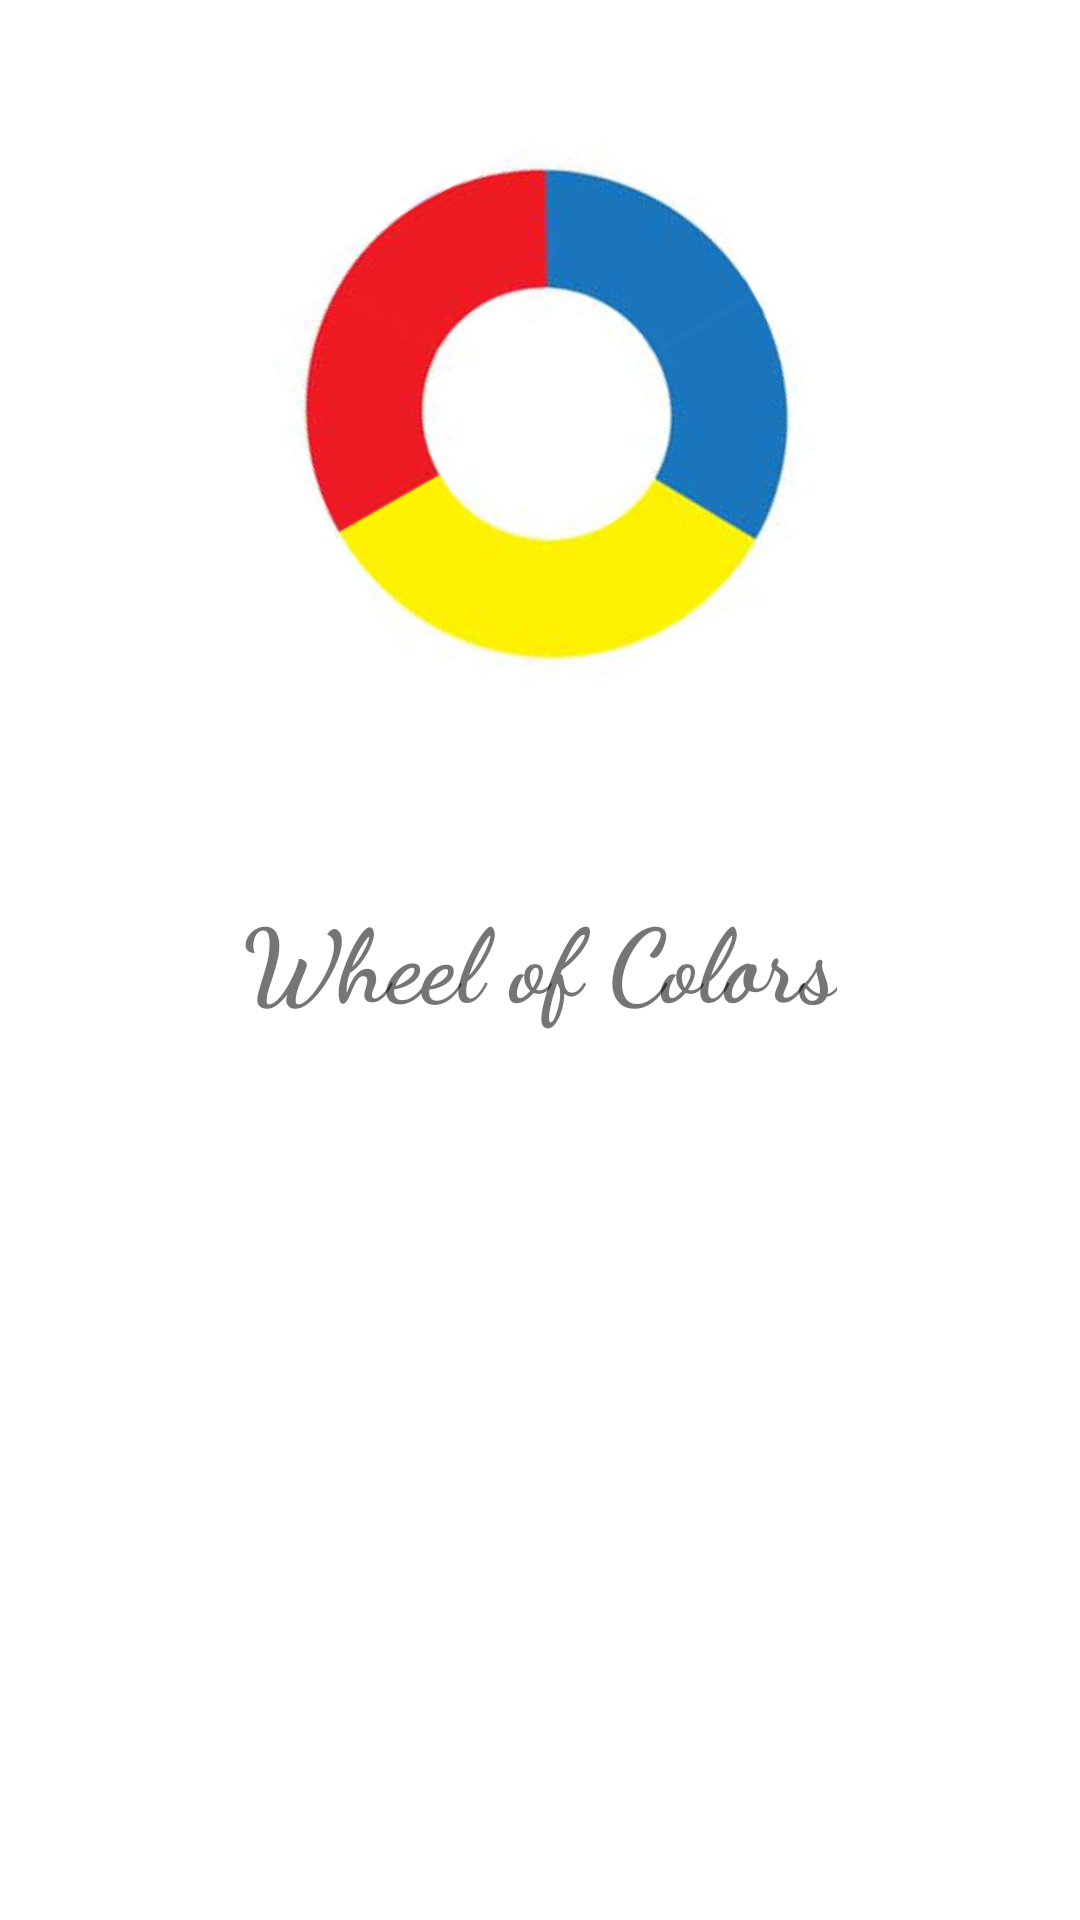

Produce the Android XML layout that renders to this screen, including the resource entries it uses.
<!-- AndroidManifest.xml: application theme Theme.Assessment1CreativeCalculator -->
<!-- res/layout/activity_splash_screen.xml -->
<?xml version="1.0" encoding="utf-8"?>
<androidx.constraintlayout.widget.ConstraintLayout xmlns:android="http://schemas.android.com/apk/res/android"
    xmlns:app="http://schemas.android.com/apk/res-auto"
    xmlns:tools="http://schemas.android.com/tools"
    android:layout_width="match_parent"
    android:layout_height="match_parent"
    tools:context=".SplashScreen">

    <ImageView
        android:id="@+id/imageView"
        android:layout_width="wrap_content"
        android:layout_height="wrap_content"
        android:layout_marginBottom="184dp"
        app:layout_constraintBottom_toBottomOf="parent"
        app:srcCompat="@drawable/logocolor"
        tools:ignore="MissingConstraints"
        tools:layout_editor_absoluteX="0dp" />

    <TextView
        android:id="@+id/textView6"
        android:layout_width="wrap_content"
        android:layout_height="wrap_content"
        android:fontFamily="cursive"
        android:text="Wheel of Colors"
        android:textAlignment="center"
        android:textSize="34sp"
        android:textStyle="bold"
        app:layout_constraintBottom_toBottomOf="parent"
        app:layout_constraintEnd_toEndOf="parent"
        app:layout_constraintHorizontal_bias="0.497"
        app:layout_constraintStart_toStartOf="parent"
        app:layout_constraintTop_toTopOf="parent"
        app:layout_constraintVertical_bias="0.499"
        tools:ignore="MissingConstraints" />


</androidx.constraintlayout.widget.ConstraintLayout>
<!-- resources referenced by this layout -->
<resources>
  <!-- drawable logocolor: png bitmap (drawable-v24, 113203 bytes) -->
  <style name="Theme.Assessment1CreativeCalculator" parent="Theme.MaterialComponents.DayNight.DarkActionBar">
          
          <item name="colorPrimary">@color/purple_500</item>
          <item name="colorPrimaryVariant">@color/purple_700</item>
          <item name="colorOnPrimary">@color/white</item>
          
          <item name="colorSecondary">@color/teal_200</item>
          <item name="colorSecondaryVariant">@color/teal_700</item>
          <item name="colorOnSecondary">@color/black</item>
          
          <item name="android:statusBarColor" tools:targetApi="l">?attr/colorPrimaryVariant</item>
          
      </style>
  <!-- not gathered from this repository: default colours our renderer supplied (Android Studio template values) -->
  <color name="purple_500">#FF6200EE</color>
  <color name="purple_700">#FF3700B3</color>
  <color name="teal_200">#FF03DAC5</color>
  <color name="teal_700">#FF018786</color>
  <color name="black">#FF000000</color>
  <color name="white">#FFFFFFFF</color>
</resources>
